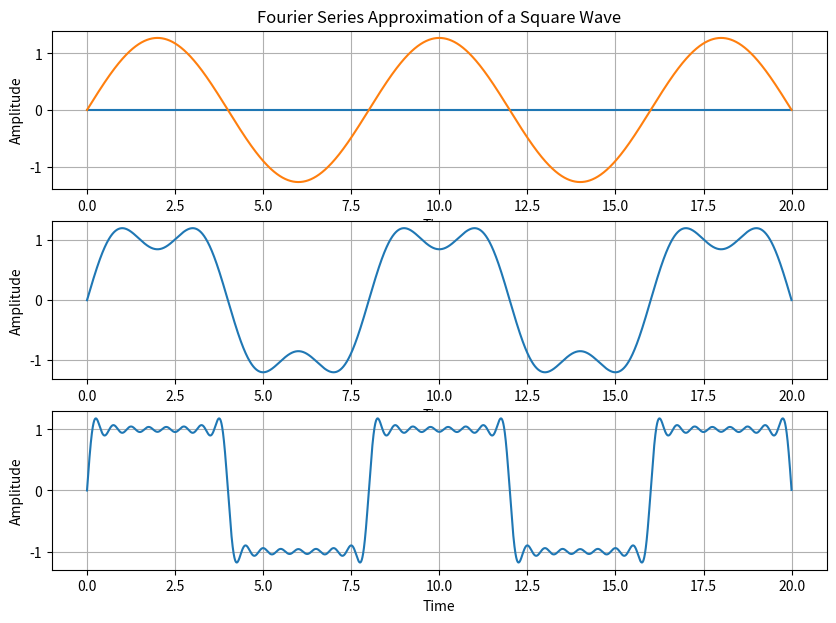
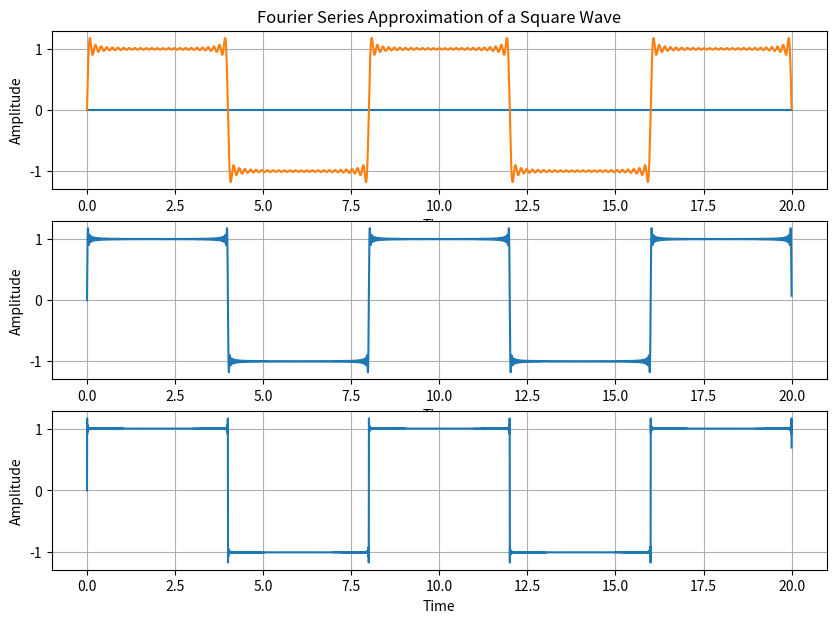

These charts were generated, in order, by the following Python code:
# -*- coding: utf-8 -*-
"""
Created on Thu Oct  26 11:49:11 2021

@author: aleb9491
"""

################################################################
# Mohammad Al Ebedan                                           #
# ECE351-52                                                    #
# Lab 8                                                        #
# Oct 26, 2021                                                  #
################################################################

import numpy as np
import matplotlib.pyplot as plt 

#################################################################
#                           Part 1                              #
#################################################################
#%% part 1 task 1 

T = 8
w = 2*np.pi/T
steps = 1e-3
t = np.arange(0, 20, steps)


ak = []
bk = []

a0 = (1/T)*(T-T)
ak.append(a0)
for k in range(1, 2):
    a = 2/(k*w*T)*(2*np.sin(k*w*T/2) - np.sin(k*w*T))
    ak.append(a)

for k in range(1, 4):
    b = 2/(k*w*T)*(-2*np.cos(k*w*T/2) + np.cos(k*w*T) + 1)
    bk.append(b)

print("ak: ", ak)
print("bk: ", bk)

#%% part 1 task 2 

N = [1, 3, 15, 50, 150, 1500]

func = []
f = np.zeros(len(t))

for n in N:
    f = np.zeros(len(t))
    print(n)
    if n == 1 or n == 50:
        plt.figure(figsize=(10,7))
    if n == 1 or n == 50:
        plt.subplot(3, 1, 1)
        plt.title ('Fourier Series Approximation of a Square Wave')
        plt.plot(t,f)
    if n == 3 or n == 150:
        plt.subplot(3, 1, 2)
        
    if n == 15 or n == 1500:
        plt.subplot(3, 1, 3)
       
    for k in range(1, n+1):
        b = 2/(k*w*T)*(-2*np.cos(k*w*T/2) + np.cos(k*w*T) + 1)
        a = 2/(k*w*T)*(2*np.sin(k*w*T/2) - np.sin(k*w*T))
        f = f+b*np.sin(w*k*t)+a*np.cos(w*k*t)
    plt.ylabel("Amplitude")
    plt.xlabel("Time")
    plt.plot(t, f)
    plt.grid()
plt.show()
